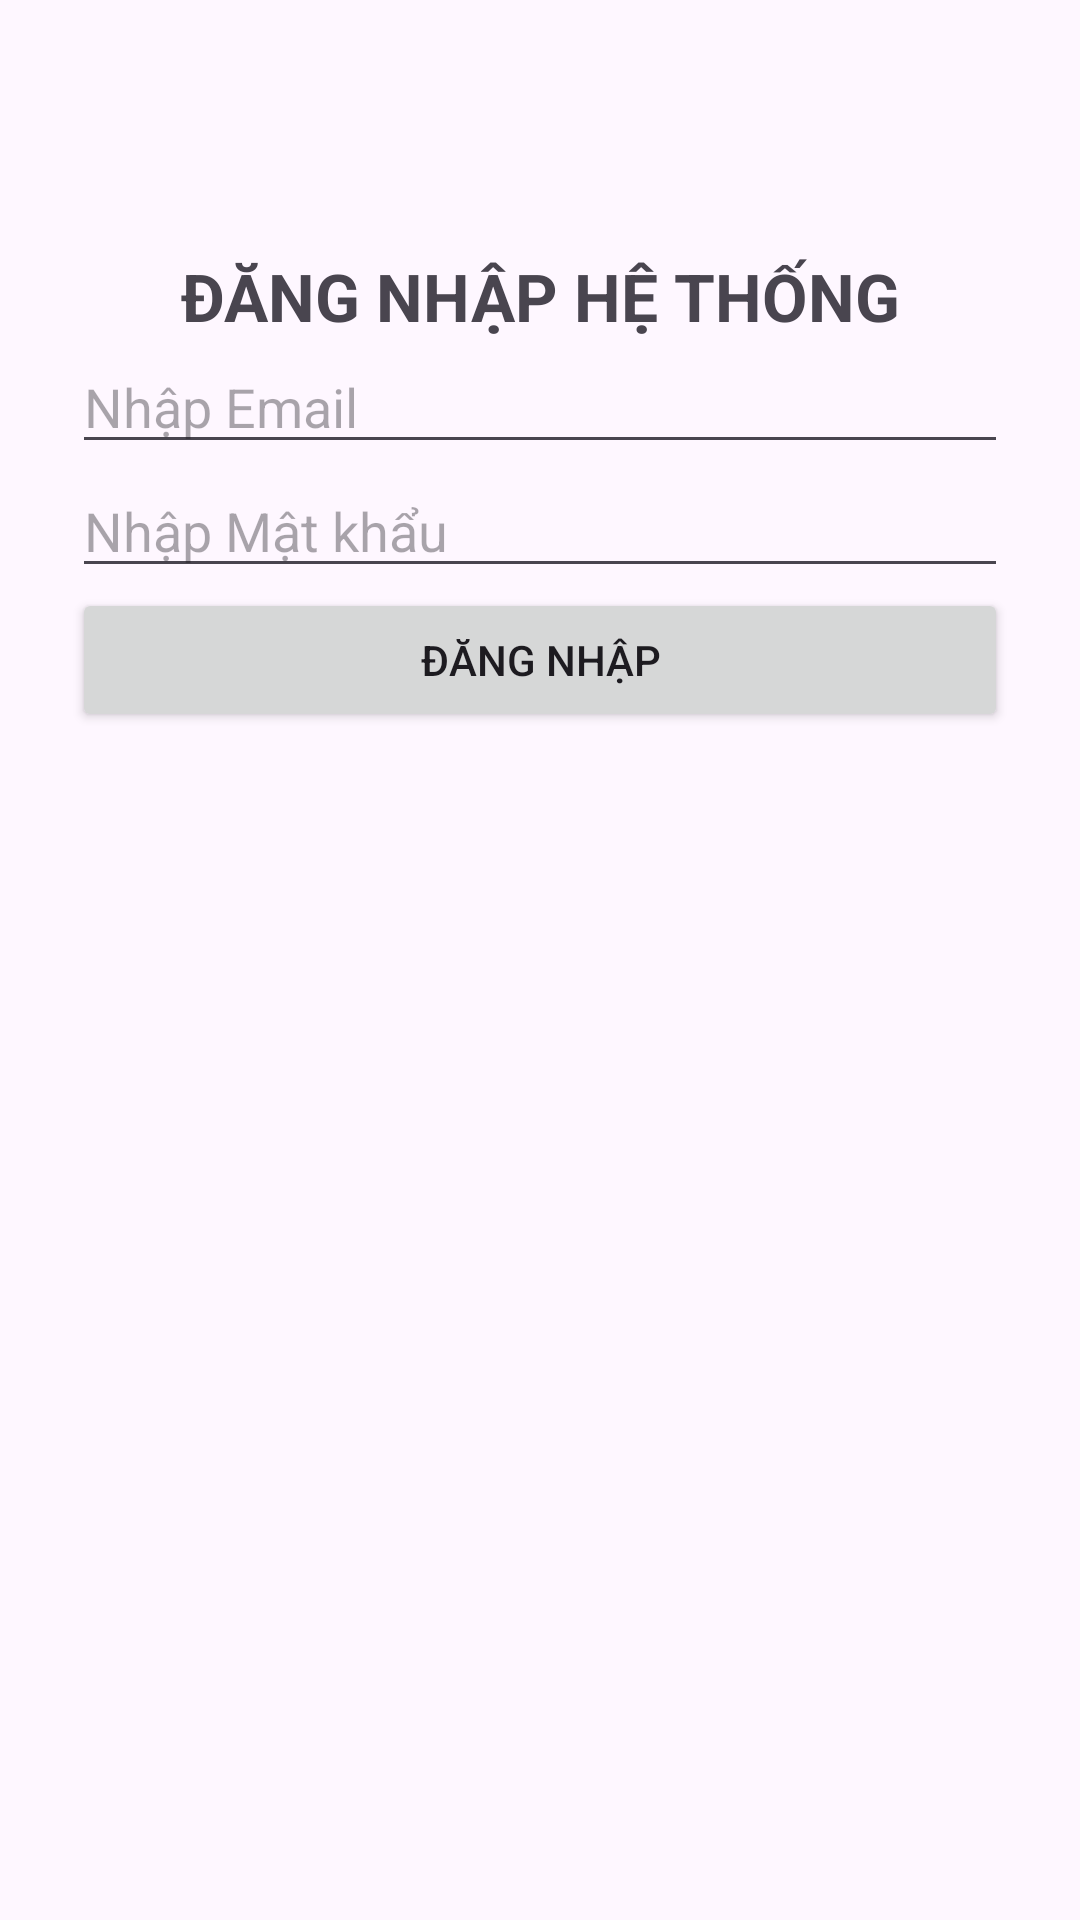

Produce the Android XML layout that renders to this screen, including the resource entries it uses.
<!-- AndroidManifest.xml: application theme Theme.KiemTra_LapTrinhUngDungDiDong_2374802010207 -->
<!-- res/layout/activity_main.xml -->
<?xml version="1.0" encoding="utf-8"?>
<androidx.constraintlayout.widget.ConstraintLayout xmlns:android="http://schemas.android.com/apk/res/android"
    xmlns:app="http://schemas.android.com/apk/res-auto"
    android:layout_width="match_parent"
    android:layout_height="match_parent"
    android:padding="24dp">

    <TextView
        android:id="@+id/tvTitle"
        android:layout_width="wrap_content"
        android:layout_height="wrap_content"
        android:text="ĐĂNG NHẬP HỆ THỐNG"
        android:textSize="22sp"
        android:textStyle="bold"
        app:layout_constraintTop_toTopOf="parent"
        app:layout_constraintStart_toStartOf="parent"
        app:layout_constraintEnd_toEndOf="parent"
        android:layout_marginTop="60dp"
        android:layout_marginBottom="32dp"/>

    <EditText
        android:id="@+id/etEmail"
        android:layout_width="0dp"
        android:layout_height="wrap_content"
        android:hint="Nhập Email"
        android:inputType="textEmailAddress"
        app:layout_constraintTop_toBottomOf="@id/tvTitle"
        app:layout_constraintStart_toStartOf="parent"
        app:layout_constraintEnd_toEndOf="parent"
        android:layout_marginBottom="16dp"/>

    <EditText
        android:id="@+id/etPassword"
        android:layout_width="0dp"
        android:layout_height="wrap_content"
        android:hint="Nhập Mật khẩu"
        android:inputType="textPassword"
        app:layout_constraintTop_toBottomOf="@id/etEmail"
        app:layout_constraintStart_toStartOf="parent"
        app:layout_constraintEnd_toEndOf="parent"
        android:layout_marginBottom="24dp"/>

    <Button
        android:id="@+id/btnLogin"
        android:layout_width="0dp"
        android:layout_height="wrap_content"
        android:text="Đăng nhập"
        app:layout_constraintTop_toBottomOf="@id/etPassword"
        app:layout_constraintStart_toStartOf="parent"
        app:layout_constraintEnd_toEndOf="parent"
        android:layout_marginBottom="24dp"/>

    <TextView
        android:id="@+id/tvStatus"
        android:layout_width="0dp"
        android:layout_height="wrap_content"
        android:text=""
        android:textSize="16sp"
        app:layout_constraintTop_toBottomOf="@id/btnLogin"
        app:layout_constraintStart_toStartOf="parent"
        app:layout_constraintEnd_toEndOf="parent"/>

</androidx.constraintlayout.widget.ConstraintLayout>
<!-- resources referenced by this layout -->
<resources>
  <style name="Theme.KiemTra_LapTrinhUngDungDiDong_2374802010207" parent="Base.Theme.KiemTra_LapTrinhUngDungDiDong_2374802010207" />
  <style name="Base.Theme.KiemTra_LapTrinhUngDungDiDong_2374802010207" parent="Theme.Material3.DayNight.NoActionBar">
          
          
      </style>
</resources>
